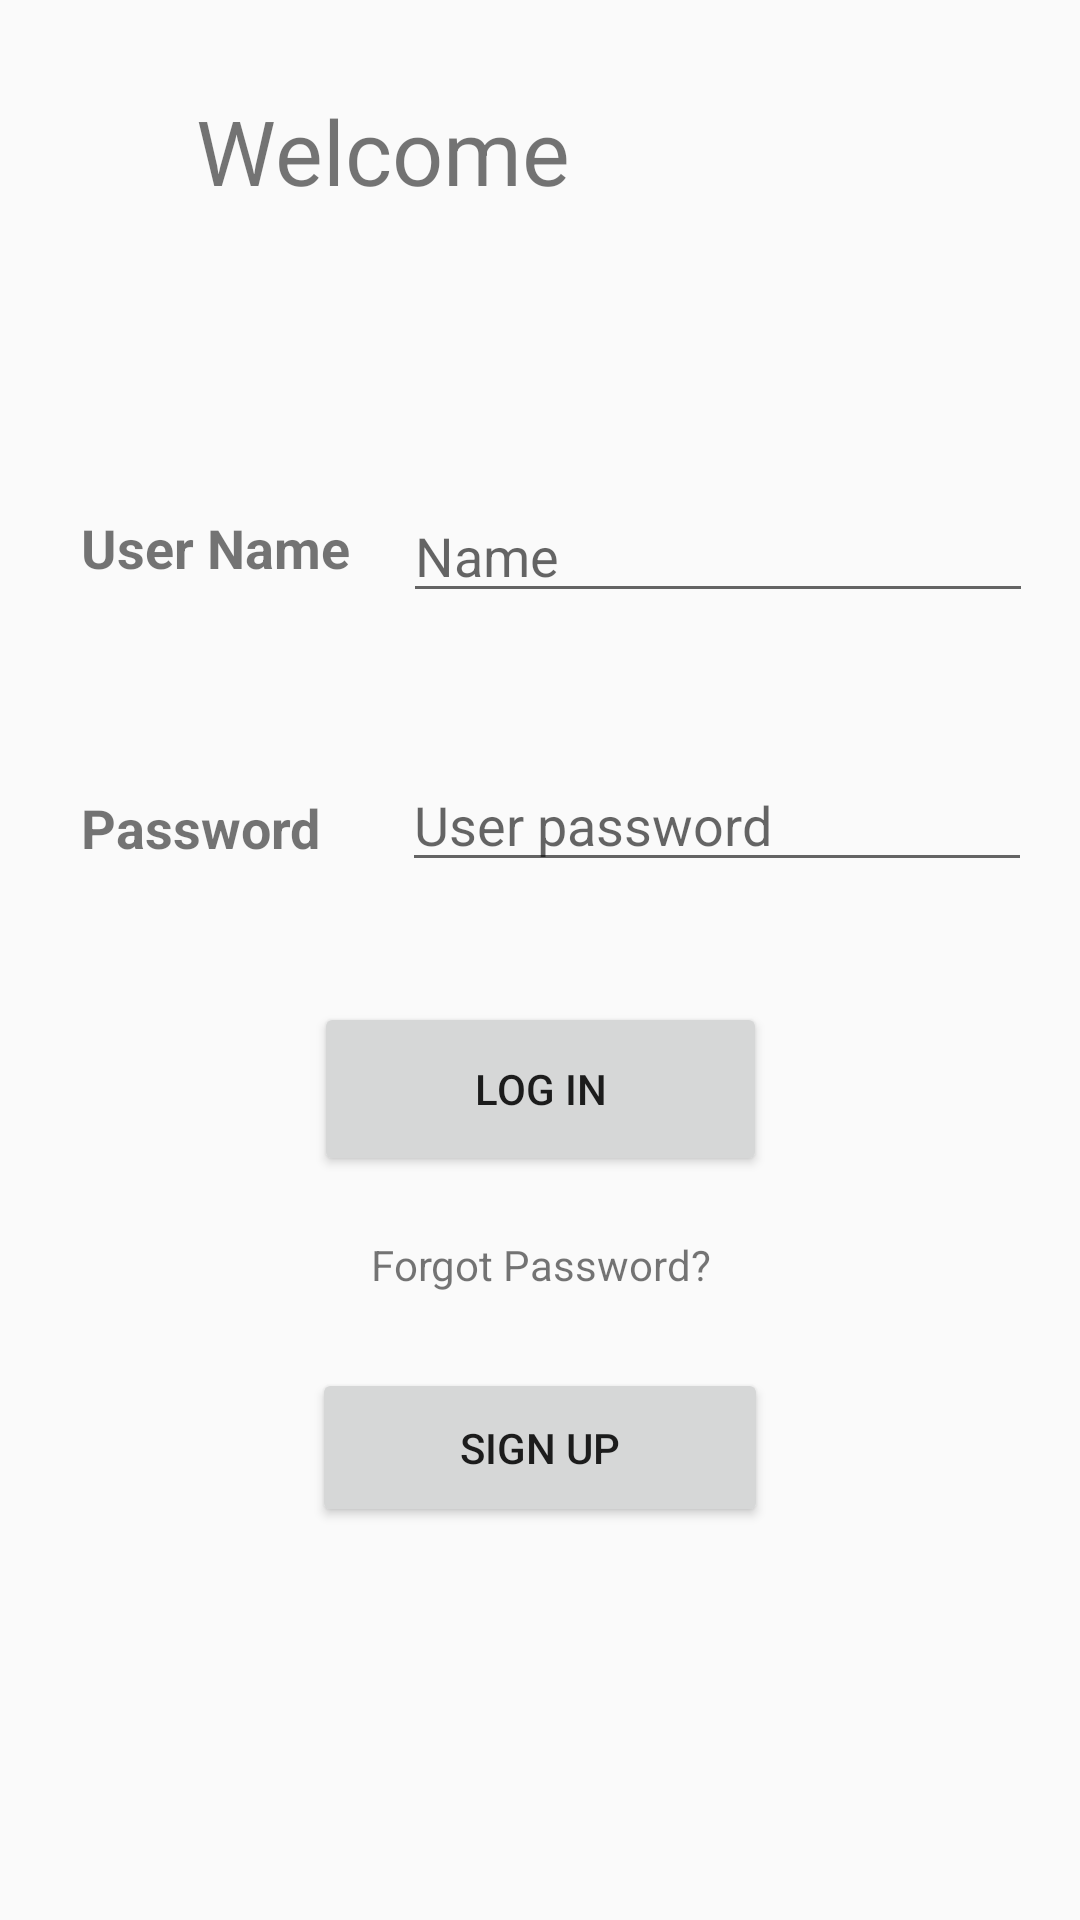

Reconstruct the res/layout file that produces this screen, plus the resources it refers to.
<!-- AndroidManifest.xml: application theme AppTheme -->
<!-- res/layout/activity_logging.xml -->
<?xml version="1.0" encoding="utf-8"?>
<android.support.constraint.ConstraintLayout xmlns:android="http://schemas.android.com/apk/res/android"
    xmlns:app="http://schemas.android.com/apk/res-auto"
    xmlns:tools="http://schemas.android.com/tools"
    android:layout_width="match_parent"
    android:layout_height="match_parent"
    tools:context=".Logging">

    <TextView
        android:id="@+id/textView"
        android:layout_width="wrap_content"
        android:layout_height="wrap_content"
        android:layout_marginLeft="8dp"
        android:layout_marginStart="8dp"
        android:layout_marginTop="30dp"
        android:text="@string/welcome"
        android:textSize="30sp"
        app:layout_constraintEnd_toEndOf="parent"
        app:layout_constraintHorizontal_bias="0.252"
        app:layout_constraintStart_toStartOf="parent"
        app:layout_constraintTop_toTopOf="parent" />

    <ImageView
        android:id="@+id/imageView"
        android:layout_width="108dp"
        android:layout_height="107dp"
        android:layout_marginEnd="40dp"
        android:layout_marginLeft="8dp"
        android:layout_marginRight="40dp"
        android:layout_marginStart="8dp"
        android:layout_marginTop="16dp"
        android:contentDescription="@string/app_logo"
        app:layout_constraintEnd_toEndOf="parent"
        app:layout_constraintStart_toEndOf="@+id/textView"
        app:layout_constraintTop_toTopOf="parent"
        app:srcCompat="@drawable/logo" />

    <TextView
        android:id="@+id/textView2"
        android:layout_width="wrap_content"
        android:layout_height="wrap_content"
        android:layout_marginLeft="27dp"
        android:layout_marginStart="27dp"
        android:layout_marginTop="100dp"
        android:text="@string/user_name"
        android:textSize="18sp"
        android:textStyle="bold"
        app:layout_constraintStart_toStartOf="parent"
        app:layout_constraintTop_toBottomOf="@+id/textView" />

    <TextView
        android:id="@+id/textView3"
        android:layout_width="wrap_content"
        android:layout_height="wrap_content"
        android:layout_marginLeft="27dp"
        android:layout_marginStart="27dp"
        android:layout_marginTop="8dp"
        android:text="@string/password"
        android:textSize="18sp"
        android:textStyle="bold"
        app:layout_constraintBottom_toBottomOf="parent"
        app:layout_constraintStart_toStartOf="parent"
        app:layout_constraintTop_toBottomOf="@+id/textView2"
        app:layout_constraintVertical_bias="0.148" />

    <EditText
        android:id="@+id/editText"
        android:layout_width="wrap_content"
        android:layout_height="wrap_content"
        android:layout_marginEnd="8dp"
        android:layout_marginLeft="10dp"
        android:layout_marginRight="8dp"
        android:layout_marginStart="10dp"
        android:layout_marginTop="40dp"
        android:ems="10"
        android:hint="@string/name"
        android:inputType="textPersonName"
        app:layout_constraintEnd_toEndOf="parent"
        app:layout_constraintStart_toEndOf="@+id/textView2"
        app:layout_constraintTop_toBottomOf="@+id/imageView" />

    <EditText
        android:id="@+id/editText2"
        android:layout_width="wrap_content"
        android:layout_height="wrap_content"
        android:layout_marginEnd="24dp"
        android:layout_marginLeft="35dp"
        android:layout_marginRight="24dp"
        android:layout_marginStart="35dp"
        android:layout_marginTop="8dp"
        android:ems="10"
        android:hint="@string/user_password"
        android:inputType="textPassword"
        app:layout_constraintBottom_toBottomOf="parent"
        app:layout_constraintEnd_toEndOf="parent"
        app:layout_constraintStart_toEndOf="@+id/textView3"
        app:layout_constraintTop_toBottomOf="@+id/editText"
        app:layout_constraintVertical_bias="0.104" />

    <Button
        android:id="@+id/btn_logIn"
        android:layout_width="151dp"
        android:layout_height="58dp"
        android:layout_marginEnd="8dp"
        android:layout_marginLeft="8dp"
        android:layout_marginRight="8dp"
        android:layout_marginStart="8dp"
        android:layout_marginTop="40dp"
        android:text="@string/log_in"
        app:layout_constraintEnd_toEndOf="parent"
        app:layout_constraintStart_toStartOf="parent"
        app:layout_constraintTop_toBottomOf="@+id/editText2" />

    <TextView
        android:id="@+id/textView4"
        android:layout_width="wrap_content"
        android:layout_height="wrap_content"
        android:layout_marginEnd="8dp"
        android:layout_marginLeft="8dp"
        android:layout_marginRight="8dp"
        android:layout_marginStart="8dp"
        android:layout_marginTop="20dp"
        android:text="@string/forgot_password"
        app:layout_constraintEnd_toEndOf="parent"
        app:layout_constraintHorizontal_bias="0.501"
        app:layout_constraintStart_toStartOf="parent"
        app:layout_constraintTop_toBottomOf="@+id/btn_logIn" />

    <Button
        android:id="@+id/btn_signUp"
        android:layout_width="152dp"
        android:layout_height="53dp"
        android:layout_marginTop="25dp"
        android:text="@string/sign_up"
        app:layout_constraintEnd_toEndOf="parent"
        app:layout_constraintStart_toStartOf="parent"
        app:layout_constraintTop_toBottomOf="@+id/textView4" />
</android.support.constraint.ConstraintLayout>
<!-- resources referenced by this layout -->
<resources>
  <string name="app_logo">app_logo</string>
  <string name="forgot_password">Forgot Password?</string>
  <string name="log_in">Log In</string>
  <string name="name">Name</string>
  <string name="password">Password</string>
  <string name="sign_up">Sign Up</string>
  <string name="user_name">User Name</string>
  <string name="user_password">User password</string>
  <string name="welcome">Welcome</string>
  <style name="AppTheme" parent="Theme.AppCompat.Light.DarkActionBar">
          
          <item name="colorPrimary">@color/colorPrimary</item>
          <item name="colorPrimaryDark">@color/colorPrimaryDark</item>
          <item name="colorAccent">@color/colorAccent</item>
      </style>
  <color name="colorPrimary">#00cec9</color>
  <color name="colorPrimaryDark">#000000</color>
  <color name="colorAccent">#FF4081</color>
</resources>
